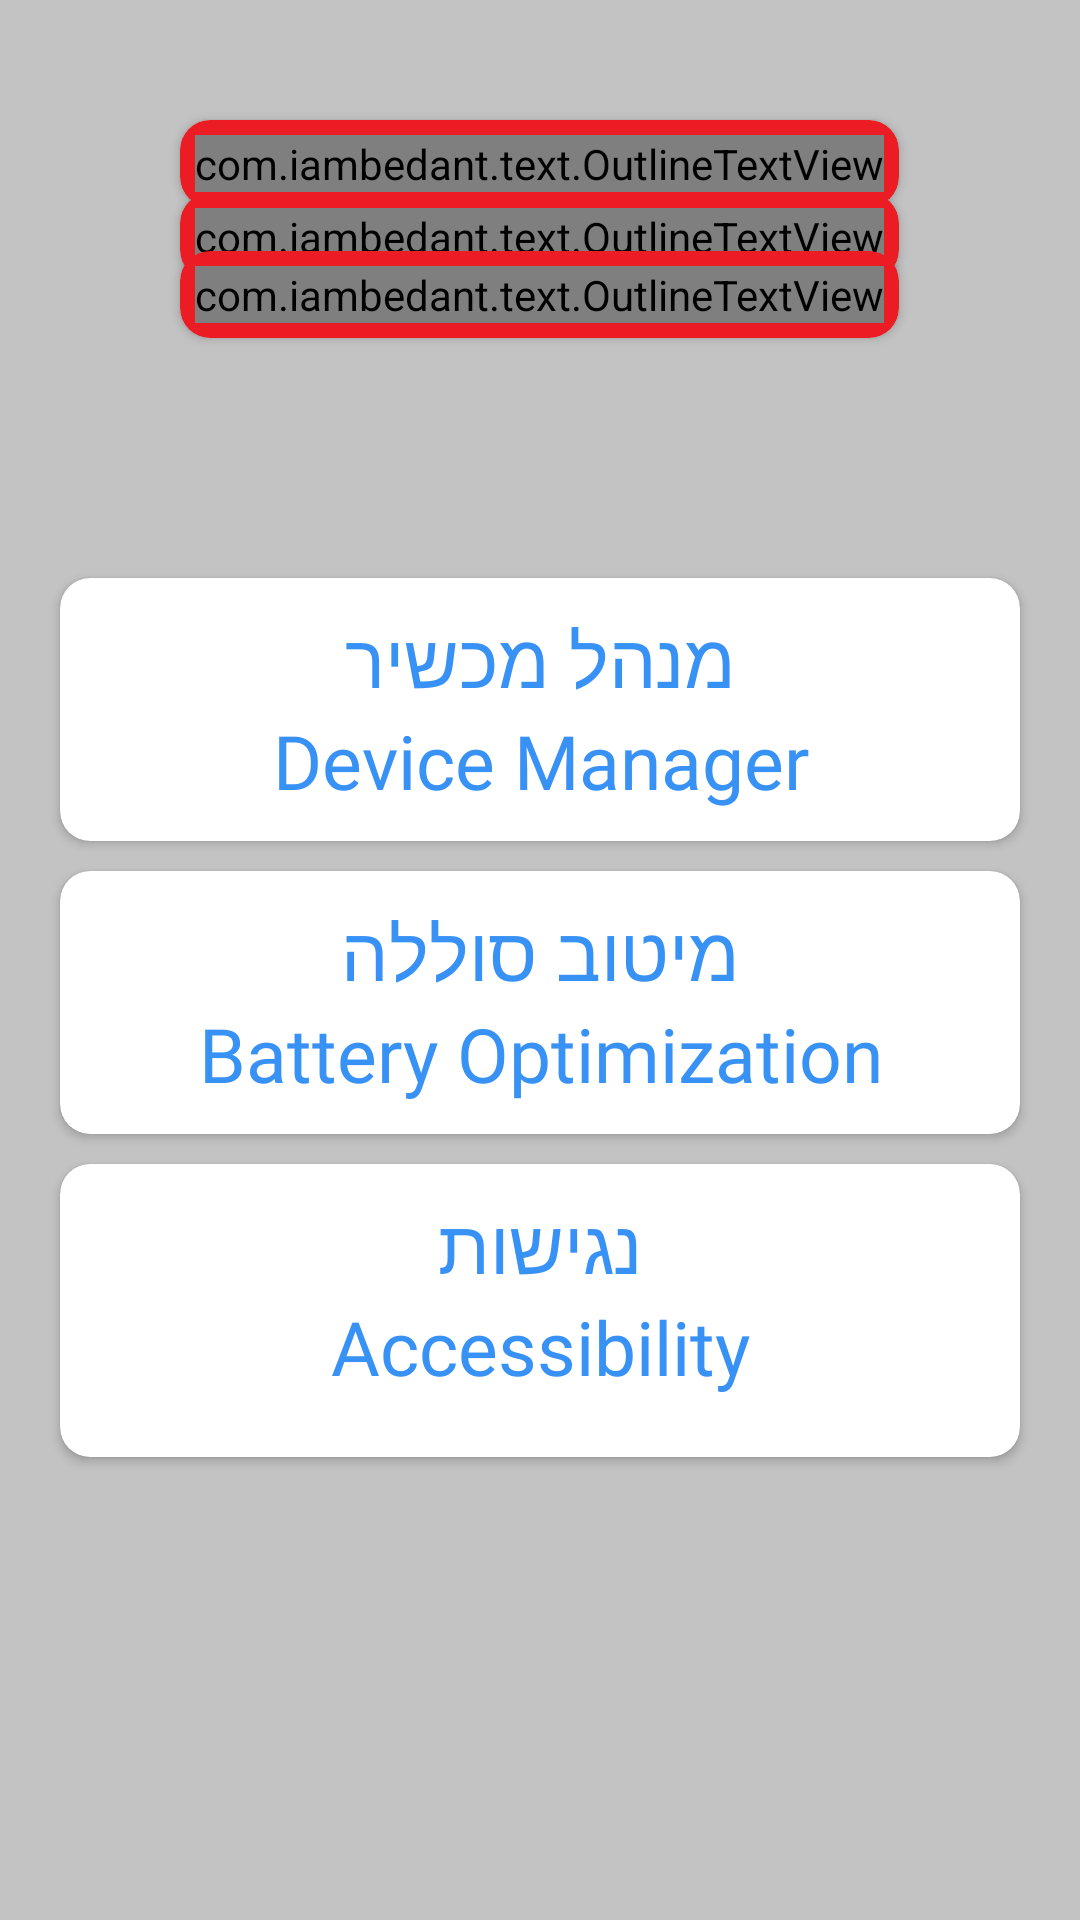

Layout XML and referenced resources for this Android screen:
<!-- AndroidManifest.xml: application theme Theme.OMTKosher -->
<!-- res/layout/fragment_adblock.xml -->
<?xml version="1.0" encoding="utf-8"?>
<LinearLayout android:orientation="vertical"
    android:background="#c3c3c3"
    xmlns:android="http://schemas.android.com/apk/res/android"
    xmlns:tools="http://schemas.android.com/tools"
    android:layout_width="match_parent"
    android:layout_height="match_parent"
    tools:context=".EnrollmentFragment"
    xmlns:app="http://schemas.android.com/apk/res-auto">

    <androidx.cardview.widget.CardView
        android:backgroundTint="#ec1c24"
        app:cardCornerRadius="10dp"
        android:layout_gravity="center"
        android:layout_marginTop="40dp"
        android:layout_width="wrap_content"
        android:layout_height="wrap_content">

        <LinearLayout

            android:layout_width="match_parent"
            android:orientation="vertical"
            android:layout_height="match_parent">

            <com.iambedant.text.OutlineTextView
                android:layout_margin="5dp"
                android:layout_width="wrap_content"
                android:layout_height="wrap_content"
                android:text="אישור חסימה"
                android:layout_gravity="center"
                android:fontFamily="@font/stymie_becker_black"
                android:textColor="@android:color/white"
                android:textSize="36sp"
                app:outlineColor="@color/black"
                />
        </LinearLayout>
    </androidx.cardview.widget.CardView>

    <androidx.cardview.widget.CardView
        android:backgroundTint="#ec1c24"
        app:cardCornerRadius="10dp"
        android:layout_gravity="center"
        android:layout_marginTop="-5dp"
        android:layout_width="wrap_content"
        android:layout_height="wrap_content">

        <LinearLayout

            android:layout_width="match_parent"
            android:orientation="vertical"
            android:layout_height="match_parent">

            <com.iambedant.text.OutlineTextView
                android:layout_margin="5dp"
                android:layout_width="wrap_content"
                android:layout_height="wrap_content"
                android:text="CONFIRM"
                android:layout_gravity="center"
                android:fontFamily="@font/stymie_becker_black"
                android:textColor="@android:color/white"
                android:textSize="36sp"
                app:outlineColor="@color/black"
                />
        </LinearLayout>
    </androidx.cardview.widget.CardView>

    <androidx.cardview.widget.CardView
        android:backgroundTint="#ec1c24"
        app:cardCornerRadius="10dp"
        android:layout_gravity="center"
        android:layout_marginTop="-10dp"
        android:layout_width="wrap_content"
        android:layout_height="wrap_content">

        <LinearLayout

            android:layout_width="match_parent"
            android:orientation="vertical"
            android:layout_height="match_parent">

            <com.iambedant.text.OutlineTextView
                android:layout_margin="5dp"
                android:layout_width="wrap_content"
                android:layout_height="wrap_content"
                android:text="BLOCK"
                android:layout_gravity="center"
                android:fontFamily="@font/stymie_becker_black"
                android:textColor="@android:color/white"
                android:textSize="36sp"
                app:outlineColor="@color/black"
                />
        </LinearLayout>
    </androidx.cardview.widget.CardView>


    <androidx.cardview.widget.CardView
        app:cardCornerRadius="10dp"
        android:layout_marginTop="80dp"
        android:layout_marginStart="20dp"
        android:layout_marginEnd="20dp"
        android:backgroundTint="@color/white"
        android:layout_width="match_parent"
        android:layout_height="wrap_content">

        <LinearLayout
            android:layout_marginEnd="10dp"
            android:layout_marginStart="10dp"
            android:layout_marginTop="10dp"
            android:layout_marginBottom="10dp"
            android:layout_width="match_parent"
            android:orientation="vertical"
            android:layout_height="match_parent">

            <TextView
                android:textSize="25sp"
                android:textColor="#3891f5"
                android:layout_width="match_parent"
                android:fontFamily="@font/roboto_medium"
                android:gravity="center"
                android:text="מנהל מכשיר"
                android:layout_height="wrap_content"/>

            <TextView
                android:textSize="25sp"
                android:gravity="center"
                android:textColor="#3891f5"
                android:fontFamily="@font/stymie_becker_black"
                android:layout_width="match_parent"
                android:text="Device Manager"
                android:layout_height="wrap_content"/>


        </LinearLayout>
    </androidx.cardview.widget.CardView>

    <androidx.cardview.widget.CardView
        app:cardCornerRadius="10dp"
        android:layout_marginTop="10dp"
        android:layout_marginStart="20dp"
        android:layout_marginEnd="20dp"
        android:backgroundTint="@color/white"
        android:layout_width="match_parent"
        android:layout_height="wrap_content">

        <LinearLayout
            android:layout_marginEnd="10dp"
            android:layout_marginStart="10dp"
            android:layout_marginTop="10dp"
            android:layout_marginBottom="10dp"
            android:layout_width="match_parent"
            android:orientation="vertical"
            android:layout_height="match_parent">

            <TextView
                android:textSize="25sp"
                android:fontFamily="@font/roboto_medium"
                android:textColor="#3891f5"
                android:layout_width="match_parent"
                android:gravity="center"
                android:text="מיטוב סוללה"
                android:layout_height="wrap_content"/>

            <TextView
                android:textSize="25sp"
                android:textColor="#3891f5"
                android:layout_width="match_parent"
                android:gravity="center"
                android:fontFamily="@font/stymie_becker_black"
                android:text="Battery Optimization"
                android:layout_height="wrap_content"/>


        </LinearLayout>
    </androidx.cardview.widget.CardView>

    <androidx.cardview.widget.CardView
        app:cardCornerRadius="10dp"
        android:layout_marginTop="10dp"
        android:layout_marginStart="20dp"
        android:layout_marginEnd="20dp"
        android:backgroundTint="@color/white"
        android:layout_width="match_parent"
        android:layout_height="wrap_content">

        <LinearLayout
            android:layout_marginEnd="10dp"
            android:layout_marginStart="10dp"
            android:layout_marginTop="10dp"
            android:layout_marginBottom="20dp"
            android:layout_width="match_parent"
            android:orientation="vertical"
            android:layout_height="match_parent">

            <TextView
                android:textSize="25sp"
                android:textColor="#3891f5"
                android:layout_width="match_parent"
                android:gravity="center"
                android:fontFamily="@font/roboto_medium"
                android:text="נגישות"
                android:layout_height="wrap_content"/>

            <TextView
                android:textSize="25sp"
                android:textColor="#3891f5"
                android:layout_width="match_parent"
                android:gravity="center"
                android:fontFamily="@font/stymie_becker_black"
                android:text="Accessibility"
                android:layout_height="wrap_content"/>






        </LinearLayout>
    </androidx.cardview.widget.CardView>



</LinearLayout>
<!-- resources referenced by this layout -->
<resources>
  <color name="black">#FF000000</color>
  <color name="white">#FFFFFFFF</color>
  <style name="Theme.OMTKosher" parent="Theme.MaterialComponents.DayNight.NoActionBar">
          
          <item name="colorPrimary">@color/purple_500</item>
          <item name="colorPrimaryVariant">#5271ff</item>
          <item name="colorOnPrimary">@color/black</item>
          
          <item name="colorSecondary">@color/teal_200</item>
          <item name="colorSecondaryVariant">@color/teal_700</item>
          <item name="colorOnSecondary">@color/black</item>
          
          <item name="android:statusBarColor">?attr/colorPrimaryVariant</item>
          
          <item name="drawerArrowStyle">@style/DrawerArrowStyle</item>
          <item name="android:actionBarWidgetTheme">@color/black</item>
      </style>
  <color name="purple_500">#FF6200EE</color>
  <color name="teal_200">#FF03DAC5</color>
  <color name="teal_700">#FF018786</color>
  <style name="DrawerArrowStyle" parent="@style/Widget.AppCompat.DrawerArrowToggle">
          <item name="spinBars">true</item>
          <item name="color">@color/black</item>
      </style>
</resources>
